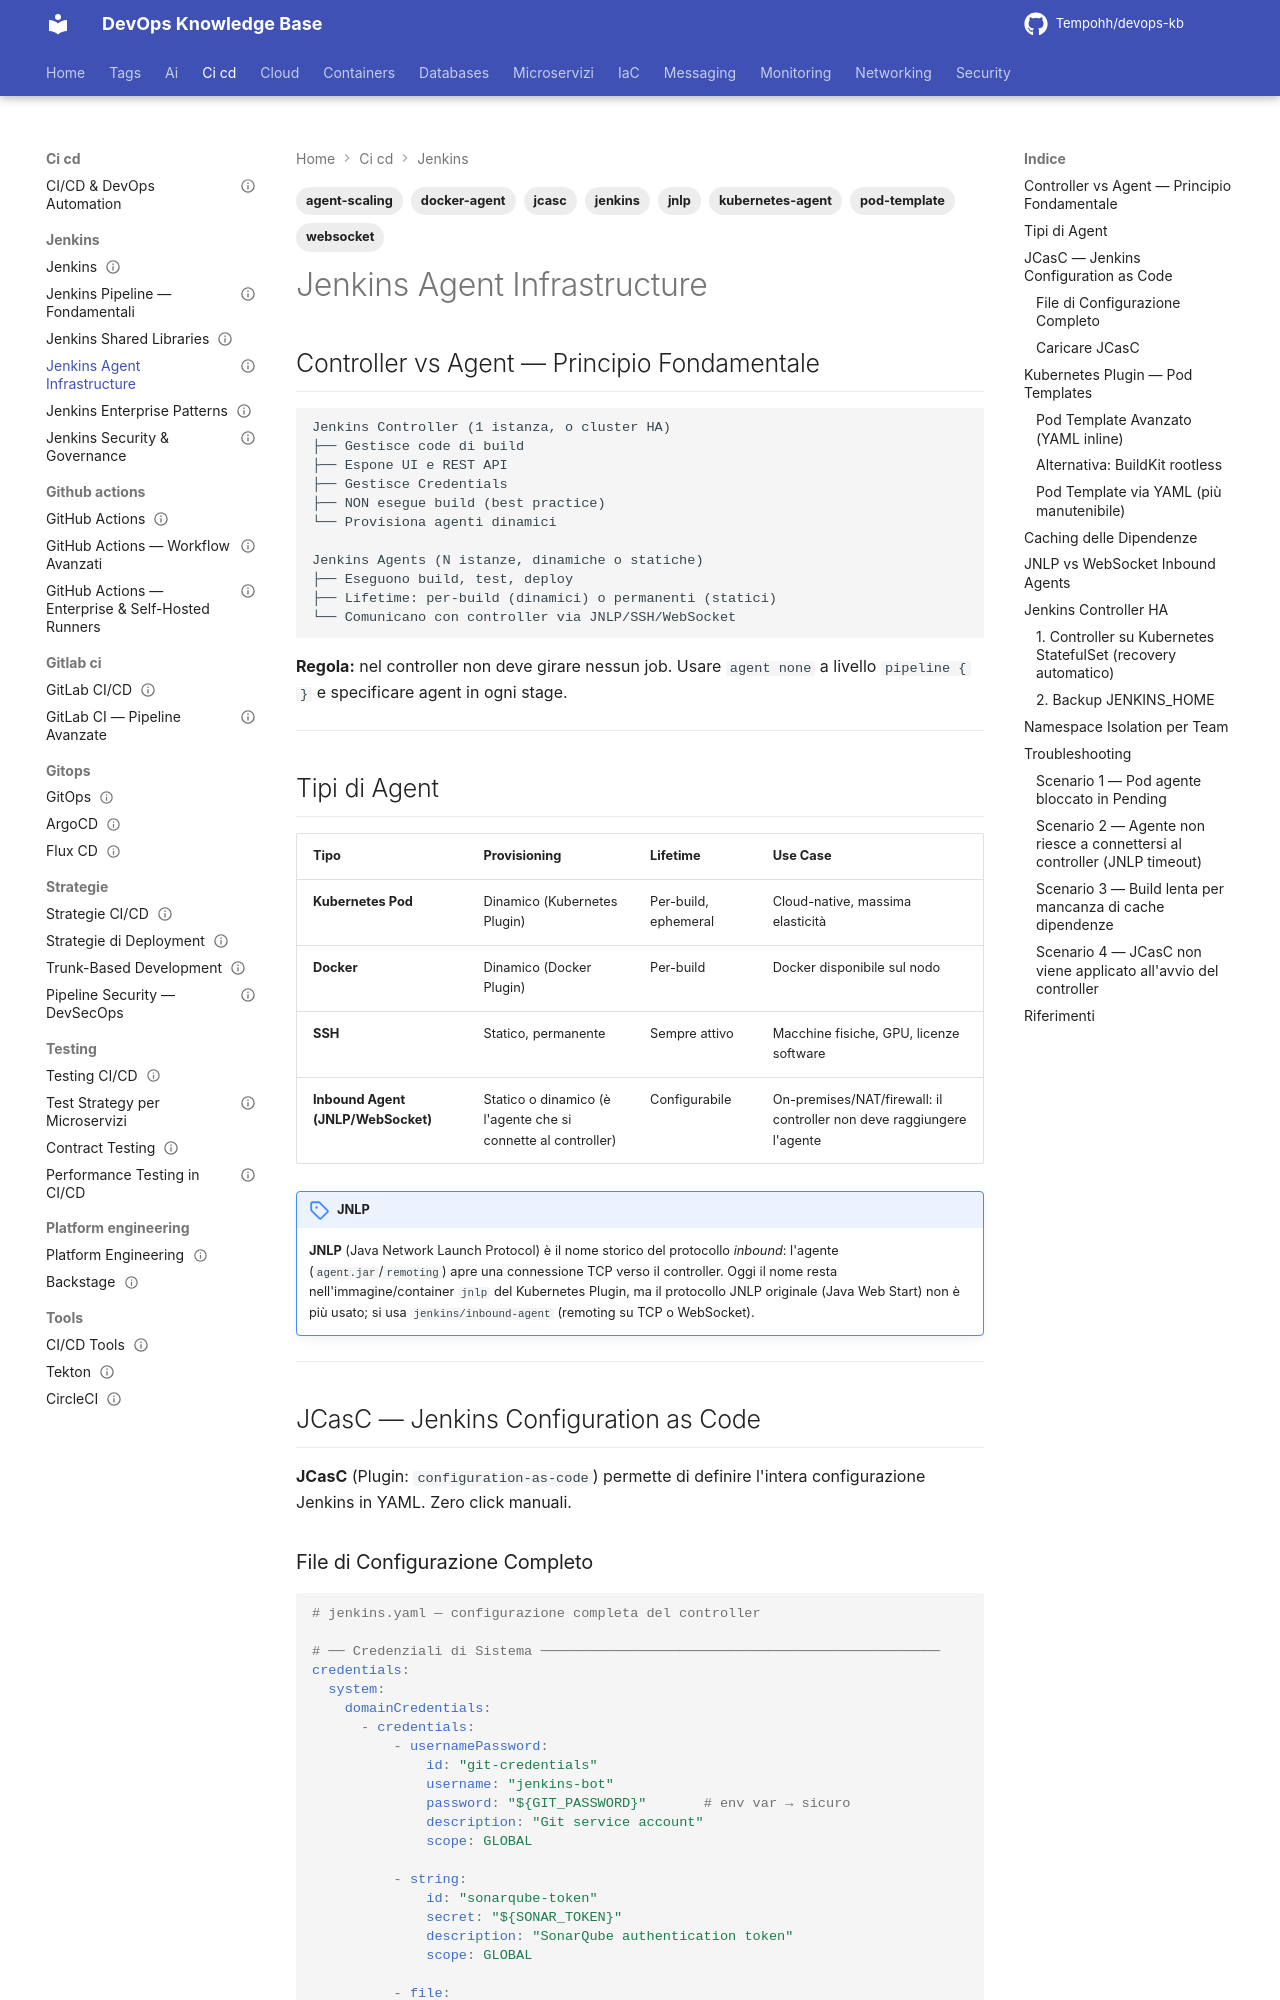

repository: Tempohh/devops-kb · page: ci-cd/jenkins/agent-infrastructure/index.html · generator: mkdocs

---
title: "Jenkins Agent Infrastructure"
slug: jenkins-agent-infrastructure
category: ci-cd
tags: [jenkins, kubernetes-agent, docker-agent, jcasc, jnlp, websocket, pod-template, agent-scaling]
search_keywords: [Jenkins Kubernetes plugin, Jenkins Kubernetes agent, Pod Template Jenkins, JCasC Jenkins Configuration as Code, JNLP agent Jenkins, WebSocket agent Jenkins, Jenkins Docker agent, Jenkins agent scaling, Kubernetes plugin Jenkins, Jenkins controller high availability, Jenkins PVC cache, Maven cache Jenkins, NPM cache Jenkins, Jenkins agent resources limits, Jenkins namespace isolation, jenkins-inbound-agent, kaniko Jenkins, ephemeral agents Jenkins]
parent: ci-cd/jenkins/_index
related: [ci-cd/jenkins/pipeline-fundamentals, ci-cd/jenkins/enterprise-patterns, ci-cd/jenkins/security-governance, containers/kubernetes/_index]
official_docs: https://plugins.jenkins.io/kubernetes/
status: needs-review
difficulty: advanced
last_updated: 2026-10-04
last_verified: 2026-10-04
---

# Jenkins Agent Infrastructure

## Controller vs Agent — Principio Fondamentale

```
Jenkins Controller (1 istanza, o cluster HA)
├── Gestisce code di build
├── Espone UI e REST API
├── Gestisce Credentials
├── NON esegue build (best practice)
└── Provisiona agenti dinamici

Jenkins Agents (N istanze, dinamiche o statiche)
├── Eseguono build, test, deploy
├── Lifetime: per-build (dinamici) o permanenti (statici)
└── Comunicano con controller via JNLP/SSH/WebSocket
```

**Regola:** nel controller non deve girare nessun job. Usare `agent none` a livello `pipeline { }` e specificare agent in ogni stage.

---

## Tipi di Agent

| Tipo | Provisioning | Lifetime | Use Case |
|------|-------------|---------|---------|
| **Kubernetes Pod** | Dinamico (Kubernetes Plugin) | Per-build, ephemeral | Cloud-native, massima elasticità |
| **Docker** | Dinamico (Docker Plugin) | Per-build | Docker disponibile sul nodo |
| **SSH** | Statico, permanente | Sempre attivo | Macchine fisiche, GPU, licenze software |
| **Inbound Agent (JNLP/WebSocket)** | Statico o dinamico (è l'agente che si connette al controller) | Configurabile | On-premises/NAT/firewall: il controller non deve raggiungere l'agente |

!!! note "JNLP"
    **JNLP** (Java Network Launch Protocol) è il nome storico del protocollo *inbound*: l'agente (`agent.jar`/`remoting`) apre una connessione TCP verso il controller. Oggi il nome resta nell'immagine/container `jnlp` del Kubernetes Plugin, ma il protocollo JNLP originale (Java Web Start) non è più usato; si usa `jenkins/inbound-agent` (remoting su TCP o WebSocket).

---

## JCasC — Jenkins Configuration as Code

**JCasC** (Plugin: `configuration-as-code`) permette di definire l'intera configurazione Jenkins in YAML. Zero click manuali.
